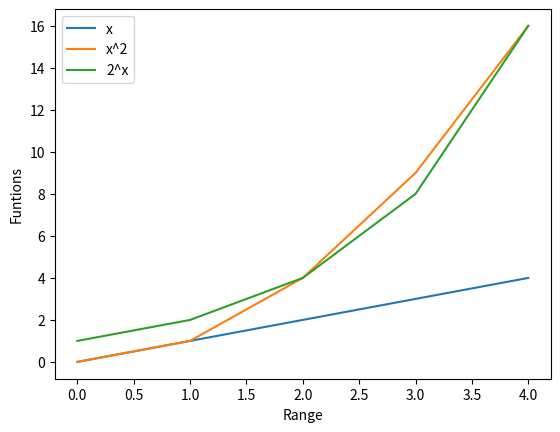

The matplotlib source for this figure:
#Program 10 that displays a plot of the functions x, x^2 and 2^x in the range [0,4]

#Importing modules that are necessary for this task
from numpy import arange
from matplotlib import pyplot as plt

#Assign range for x 
x = arange(0,5)
#Create curves for display appropriate function
cur1 = x
cur2 = pow(x,2)
cur3 = pow(2,x)

#Plot curves
plt.plot(x,cur1 )
plt.plot(x,cur2 )
plt.plot(x,cur3 )
#Create axis labels
plt.xlabel('Range')
plt.ylabel("Funtions")
#Create legend with functions description
plt.legend(["x","x^2","2^x"])
#Display a chart
plt.show()